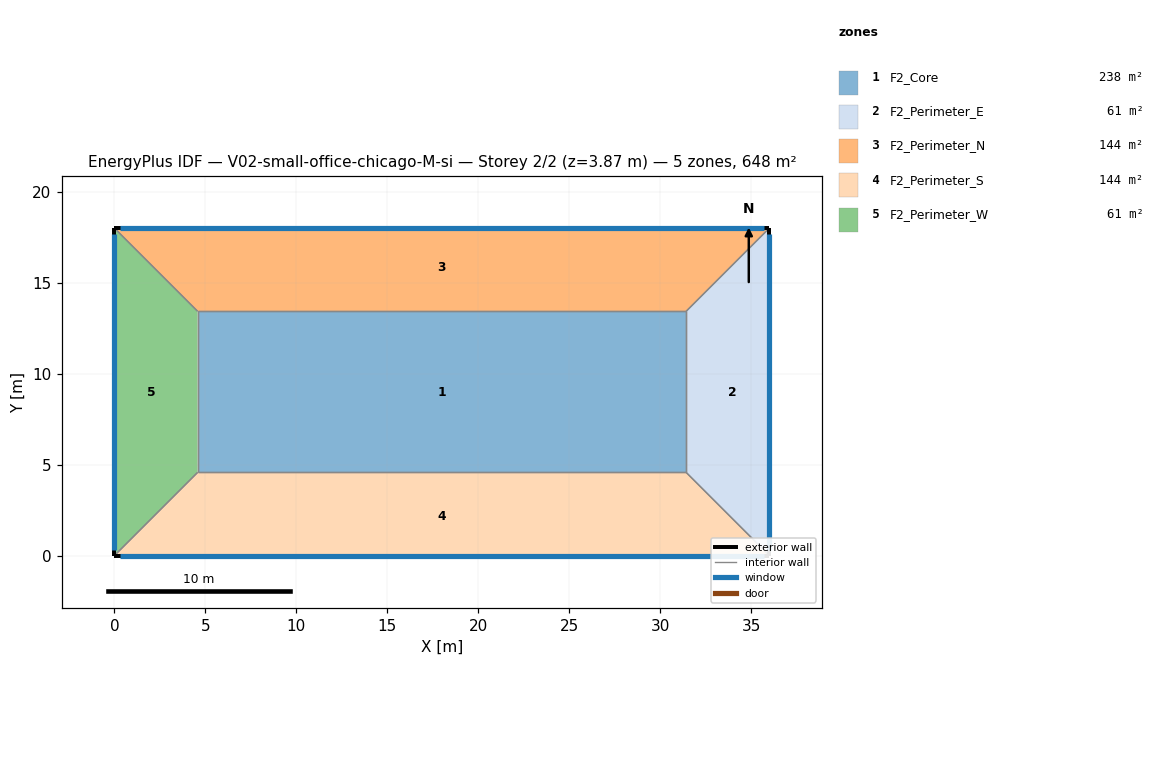
=== STOREY PLAN SPEC (per zone: floor XY polygon, exterior-wall plan segments, windows/doors) ===
zone 1: F2_Core  (238.0 m²)
  floor: (4.57, 13.43) (31.43, 13.43) (31.43, 4.57) (4.57, 4.57)
  interior walls: 4
zone 2: F2_Perimeter_E  (61.4 m²)
  floor: (31.43, 4.57) (31.43, 13.43) (36.00, 18.00) (36.00, 0.00)
  exterior wall: (36.00, 0.00) – (36.00, 18.00)  [18.0 m]
    window: (36.00, 0.30) – (36.00, 17.70)  [23.7 m²]
  interior walls: 3
zone 3: F2_Perimeter_N  (143.6 m²)
  floor: (31.43, 13.43) (4.57, 13.43) (0.00, 18.00) (36.00, 18.00)
  exterior wall: (36.00, 18.00) – (0.00, 18.00)  [36.0 m]
    window: (35.70, 18.00) – (0.30, 18.00)  [37.6 m²]
  interior walls: 3
zone 4: F2_Perimeter_S  (143.6 m²)
  floor: (4.57, 4.57) (31.43, 4.57) (36.00, 0.00) (0.00, 0.00)
  exterior wall: (0.00, 0.00) – (36.00, 0.00)  [36.0 m]
    window: (0.30, 0.00) – (35.70, 0.00)  [46.0 m²]
  interior walls: 3
zone 5: F2_Perimeter_W  (61.4 m²)
  floor: (4.57, 13.43) (4.57, 4.57) (0.00, 0.00) (0.00, 18.00)
  exterior wall: (0.00, 18.00) – (0.00, 0.00)  [18.0 m]
    window: (0.00, 17.70) – (0.00, 0.30)  [23.0 m²]
  interior walls: 3

=== DERIVED (storey summary) ===
Building: V02-small-office-chicago-M-si
Storey: 2 of 2  (floor level z = 3.87 m)
Storey gross floor area: 648.0 m²
Zones on this storey: 5
  - F2_Core: floor 238.0 m²
  - F2_Perimeter_E: floor 61.4 m²; exterior wall 18.0 m (69.7 m²); 1 window(s) 23.7 m²; WWR 34.0%
  - F2_Perimeter_N: floor 143.6 m²; exterior wall 36.0 m (139.3 m²); 1 window(s) 37.6 m²; WWR 27.0%
  - F2_Perimeter_S: floor 143.6 m²; exterior wall 36.0 m (139.3 m²); 1 window(s) 46.0 m²; WWR 33.0%
  - F2_Perimeter_W: floor 61.4 m²; exterior wall 18.0 m (69.7 m²); 1 window(s) 23.0 m²; WWR 33.0%
Zone adjacency (shared interzone walls):
  - F2_Core ↔ F2_Perimeter_E
  - F2_Core ↔ F2_Perimeter_N
  - F2_Core ↔ F2_Perimeter_S
  - F2_Core ↔ F2_Perimeter_W
  - F2_Perimeter_E ↔ F2_Perimeter_N
  - F2_Perimeter_E ↔ F2_Perimeter_S
  - F2_Perimeter_N ↔ F2_Perimeter_W
  - F2_Perimeter_S ↔ F2_Perimeter_W